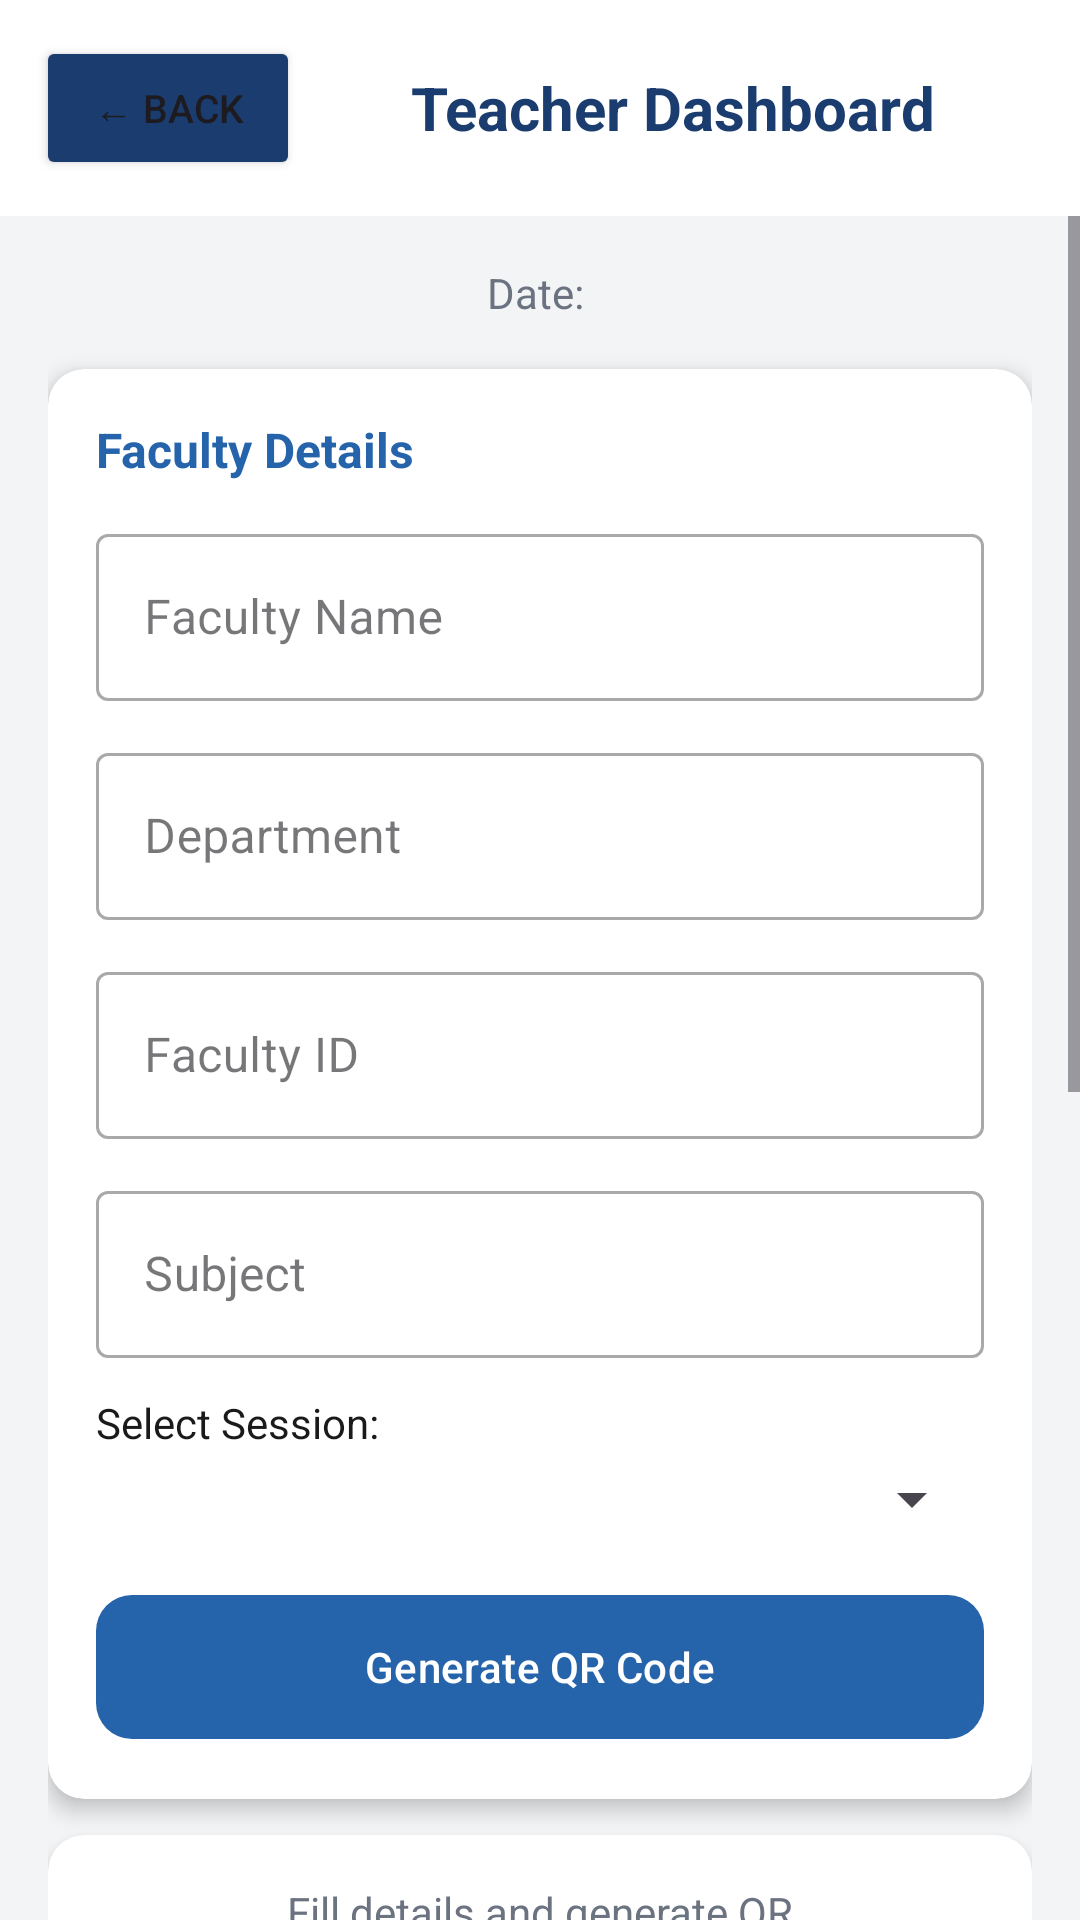

Produce the Android XML layout that renders to this screen, including the resource entries it uses.
<!-- AndroidManifest.xml: application theme Theme.QRAttendanceApp -->
<!-- res/layout/activity_teacher_dashboard.xml -->
<?xml version="1.0" encoding="utf-8"?>
<LinearLayout xmlns:android="http://schemas.android.com/apk/res/android"
    xmlns:app="http://schemas.android.com/apk/res-auto"
    android:layout_width="match_parent"
    android:layout_height="match_parent"
    android:orientation="vertical"
    android:background="@color/light_gray">

    
    <LinearLayout
        android:layout_width="match_parent"
        android:layout_height="wrap_content"
        android:orientation="horizontal"
        android:gravity="center_vertical"
        android:padding="12dp"
        android:background="@color/white">

        <Button
            android:id="@+id/btnBack"
            android:layout_width="wrap_content"
            android:layout_height="wrap_content"
            android:text="← Back"
            android:textSize="13sp"
            android:backgroundTint="@color/primary_dark"/>

        <TextView
            android:layout_width="0dp"
            android:layout_height="wrap_content"
            android:layout_weight="1"
            android:text="Teacher Dashboard"
            android:textSize="20sp"
            android:textStyle="bold"
            android:textColor="@color/primary_dark"
            android:gravity="center"/>

    </LinearLayout>

    
    <ScrollView
        android:id="@+id/scrollView"
        android:layout_width="match_parent"
        android:layout_height="0dp"
        android:layout_weight="1"
        android:fillViewport="true">

        <LinearLayout
            android:layout_width="match_parent"
            android:layout_height="wrap_content"
            android:orientation="vertical"
            android:padding="16dp">

            <TextView
                android:id="@+id/tvDate"
                android:layout_width="match_parent"
                android:layout_height="wrap_content"
                android:text="Date: "
                android:textSize="14sp"
                android:textColor="@color/gray"
                android:gravity="center"
                android:layout_marginBottom="16dp"/>

            
            <androidx.cardview.widget.CardView
                android:layout_width="match_parent"
                android:layout_height="wrap_content"
                app:cardCornerRadius="12dp"
                app:cardElevation="4dp"
                android:layout_marginBottom="12dp">

                <LinearLayout
                    android:layout_width="match_parent"
                    android:layout_height="wrap_content"
                    android:orientation="vertical"
                    android:padding="16dp">

                    <TextView
                        android:layout_width="wrap_content"
                        android:layout_height="wrap_content"
                        android:text="Faculty Details"
                        android:textSize="16sp"
                        android:textStyle="bold"
                        android:textColor="@color/primary"
                        android:layout_marginBottom="12dp"/>

                    <com.google.android.material.textfield.TextInputLayout
                        android:layout_width="match_parent"
                        android:layout_height="wrap_content"
                        android:hint="Faculty Name"
                        style="@style/Widget.MaterialComponents.TextInputLayout.OutlinedBox"
                        android:layout_marginBottom="12dp">
                        <com.google.android.material.textfield.TextInputEditText
                            android:id="@+id/etFacultyName"
                            android:layout_width="match_parent"
                            android:layout_height="wrap_content"/>
                    </com.google.android.material.textfield.TextInputLayout>

                    <com.google.android.material.textfield.TextInputLayout
                        android:layout_width="match_parent"
                        android:layout_height="wrap_content"
                        android:hint="Department"
                        style="@style/Widget.MaterialComponents.TextInputLayout.OutlinedBox"
                        android:layout_marginBottom="12dp">
                        <com.google.android.material.textfield.TextInputEditText
                            android:id="@+id/etDepartment"
                            android:layout_width="match_parent"
                            android:layout_height="wrap_content"/>
                    </com.google.android.material.textfield.TextInputLayout>

                    <com.google.android.material.textfield.TextInputLayout
                        android:layout_width="match_parent"
                        android:layout_height="wrap_content"
                        android:hint="Faculty ID"
                        style="@style/Widget.MaterialComponents.TextInputLayout.OutlinedBox"
                        android:layout_marginBottom="12dp">
                        <com.google.android.material.textfield.TextInputEditText
                            android:id="@+id/etFacultyId"
                            android:layout_width="match_parent"
                            android:layout_height="wrap_content"/>
                    </com.google.android.material.textfield.TextInputLayout>

                    <com.google.android.material.textfield.TextInputLayout
                        android:layout_width="match_parent"
                        android:layout_height="wrap_content"
                        android:hint="Subject"
                        style="@style/Widget.MaterialComponents.TextInputLayout.OutlinedBox"
                        android:layout_marginBottom="12dp">
                        <com.google.android.material.textfield.TextInputEditText
                            android:id="@+id/etSubject"
                            android:layout_width="match_parent"
                            android:layout_height="wrap_content"/>
                    </com.google.android.material.textfield.TextInputLayout>

                    <TextView
                        android:layout_width="wrap_content"
                        android:layout_height="wrap_content"
                        android:text="Select Session:"
                        android:textColor="@color/black"
                        android:layout_marginBottom="4dp"/>

                    <Spinner
                        android:id="@+id/spinnerSession"
                        android:layout_width="match_parent"
                        android:layout_height="wrap_content"
                        android:layout_marginBottom="16dp"/>

                    <com.google.android.material.button.MaterialButton
                        android:id="@+id/btnGenerate"
                        android:layout_width="match_parent"
                        android:layout_height="56dp"
                        android:text="Generate QR Code"
                        app:backgroundTint="@color/primary"
                        app:cornerRadius="12dp"/>

                </LinearLayout>
            </androidx.cardview.widget.CardView>

            
            <androidx.cardview.widget.CardView
                android:layout_width="match_parent"
                android:layout_height="wrap_content"
                app:cardCornerRadius="12dp"
                app:cardElevation="4dp"
                android:layout_marginBottom="12dp">

                <LinearLayout
                    android:layout_width="match_parent"
                    android:layout_height="wrap_content"
                    android:orientation="vertical"
                    android:padding="16dp"
                    android:gravity="center">

                    <TextView
                        android:id="@+id/tvQRInfo"
                        android:layout_width="match_parent"
                        android:layout_height="wrap_content"
                        android:text="Fill details and generate QR"
                        android:textSize="14sp"
                        android:textColor="@color/gray"
                        android:gravity="center"
                        android:layout_marginBottom="12dp"/>

                    <ImageView
                        android:id="@+id/imageQR"
                        android:layout_width="200dp"
                        android:layout_height="200dp"
                        android:contentDescription="QR Code"
                        android:layout_marginBottom="12dp"/>

                </LinearLayout>
            </androidx.cardview.widget.CardView>

            
            <androidx.cardview.widget.CardView
                android:layout_width="match_parent"
                android:layout_height="wrap_content"
                app:cardCornerRadius="12dp"
                app:cardElevation="4dp"
                android:layout_marginBottom="12dp">

                <LinearLayout
                    android:layout_width="match_parent"
                    android:layout_height="wrap_content"
                    android:orientation="vertical"
                    android:padding="16dp">

                    <TextView
                        android:layout_width="wrap_content"
                        android:layout_height="wrap_content"
                        android:text="📋 Session Status"
                        android:textSize="16sp"
                        android:textStyle="bold"
                        android:textColor="@color/primary"
                        android:layout_marginBottom="12dp"/>

                    <TextView
                        android:id="@+id/tvTimer"
                        android:layout_width="wrap_content"
                        android:layout_height="wrap_content"
                        android:text="⏱ QR not generated yet"
                        android:textSize="16sp"
                        android:textStyle="bold"
                        android:textColor="@color/accent_green"
                        android:layout_marginBottom="8dp"/>

                    <TextView
                        android:id="@+id/tvAttendanceCount"
                        android:layout_width="wrap_content"
                        android:layout_height="wrap_content"
                        android:text="👥 Students Present: 0"
                        android:textSize="16sp"
                        android:textColor="@color/primary_dark"
                        android:textStyle="bold"/>

                    <com.google.android.material.button.MaterialButton
                        android:id="@+id/btnViewReport"
                        android:layout_width="match_parent"
                        android:layout_height="48dp"
                        android:text="📊 View Attendance Report"
                        app:backgroundTint="@color/accent_green"
                        app:cornerRadius="8dp"
                        android:layout_marginTop="12dp"/>

                </LinearLayout>
            </androidx.cardview.widget.CardView>

            
            <Button
                android:id="@+id/btnLogout"
                android:layout_width="match_parent"
                android:layout_height="wrap_content"
                android:text="Logout"
                android:backgroundTint="@color/accent_red"
                android:layout_marginBottom="24dp"/>
 ̑
        </LinearLayout>
    </ScrollView>

</LinearLayout>
<!-- resources referenced by this layout -->
<resources>
  <color name="accent_green">#16A34A</color>
  <color name="accent_red">#DC2626</color>
  <color name="black">#1A1A1A</color>
  <color name="gray">#6B7280</color>
  <color name="light_gray">#F3F4F6</color>
  <color name="primary">#2563AB</color>
  <color name="primary_dark">#1A3C6E</color>
  <color name="white">#FFFFFF</color>
  <style name="Theme.QRAttendanceApp" parent="Base.Theme.QRAttendanceApp" />
  <style name="Base.Theme.QRAttendanceApp" parent="Theme.Material3.DayNight.NoActionBar">
          
          
      </style>
</resources>
